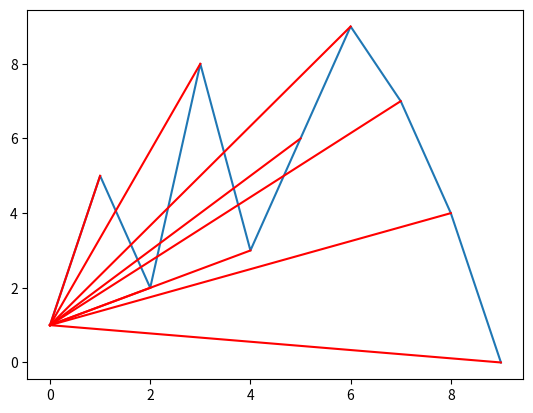

Reproduce this figure in Python.
import numpy as np
import matplotlib.pyplot as plt


def merge_tree(time_series_data):
    n = len(time_series_data)
    data = sorted([(x, i) for i, x in enumerate(time_series_data)], reverse=True)

    # each node starts as its own parent (root)
    parent = list(range(n))

    def find_root(i):
        if i == parent[i]:
            return i
        parent[i] = find_root(parent[i])  # path compression
        return parent[i]

    def union(i, j):
        ri, rj = find_root(i), find_root(j)
        if ri != rj:
            parent[max(ri, rj)] = min(ri, rj)  # merge into the smaller root

    # process points from high to low
    for x, i in data:
        if i > 0 and time_series_data[i - 1] >= x:
            union(i, i - 1)
        if i + 1 < n and time_series_data[i + 1] >= x:
            union(i, i + 1)

    # now find the roots for each node
    roots = [find_root(i) for i in range(n)]

    return roots


time_series_data = np.array([1, 5, 2, 8, 3, 6, 9, 7, 4, 0])
roots = merge_tree(time_series_data)

plt.plot(time_series_data)
for i, r in enumerate(roots):
    if i != r:
        plt.plot([i, r], [time_series_data[i], time_series_data[r]], "r-")
plt.show()
